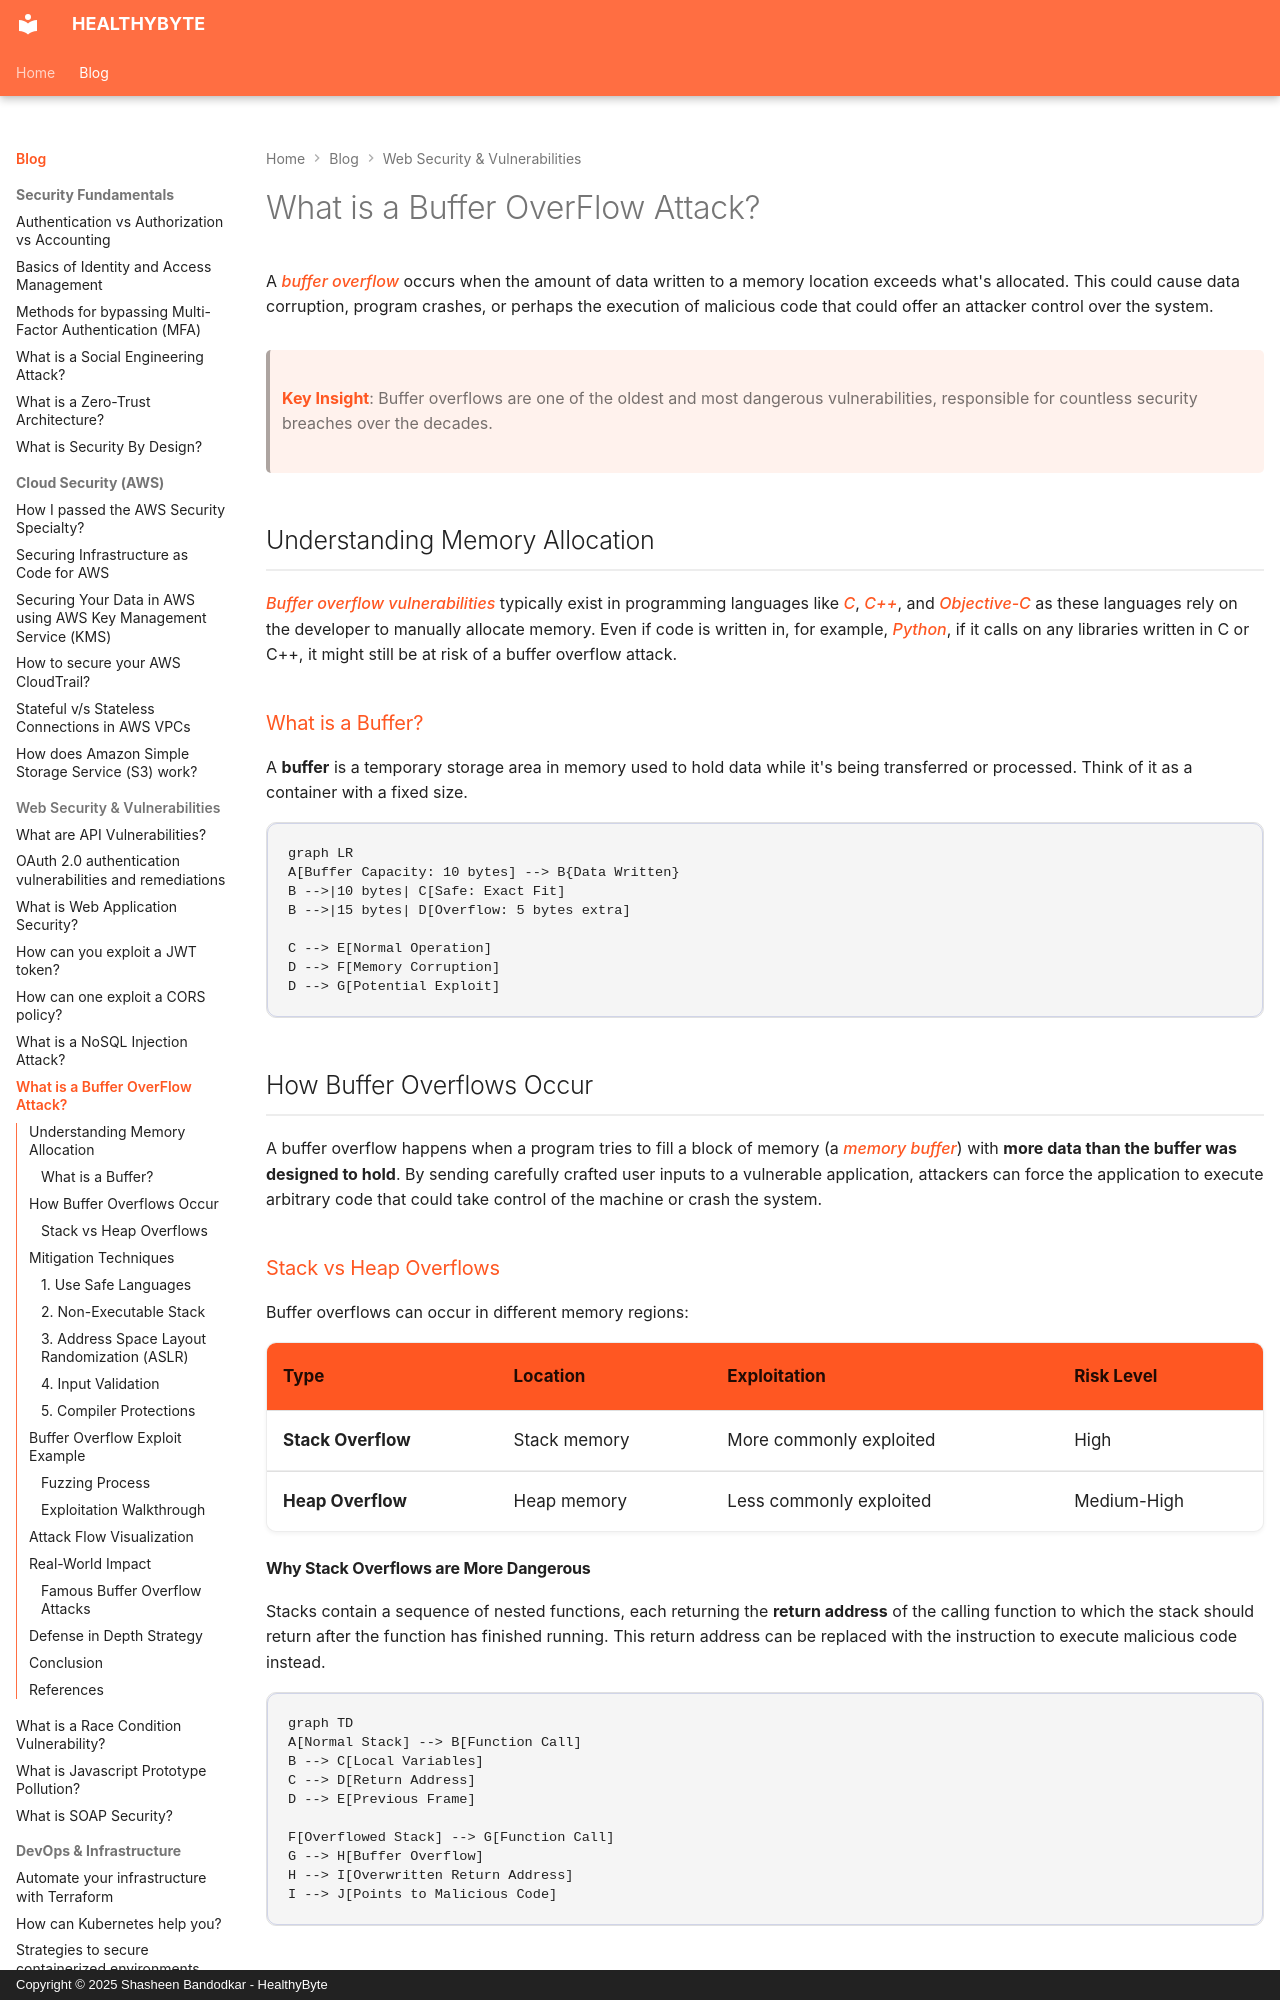

repository: Shasheen8/h.byte · page: blog/what-is-a-buffer-overflow-attack/index.html · generator: mkdocs · copyright: Copyright © 2025 Shasheen Bandodkar - HealthyByte

---
title: What is a Buffer OverFlow Attack?
date: Wed, 12 May 2021 12:01:00 +0000
---

A *buffer overflow* occurs when the amount of data written to a memory location exceeds what's allocated. This could cause data corruption, program crashes, or perhaps the execution of malicious code that could offer an attacker control over the system.

> **Key Insight**: Buffer overflows are one of the oldest and most dangerous vulnerabilities, responsible for countless security breaches over the decades.

## Understanding Memory Allocation

*Buffer overflow vulnerabilities* typically exist in programming languages like *C*, *C++*, and *Objective-C* as these languages rely on the developer to manually allocate memory. Even if code is written in, for example, *Python*, if it calls on any libraries written in C or C++, it might still be at risk of a buffer overflow attack.

### What is a Buffer?

A **buffer** is a temporary storage area in memory used to hold data while it's being transferred or processed. Think of it as a container with a fixed size.

```mermaid
graph LR
A[Buffer Capacity: 10 bytes] --> B{Data Written}
B -->|10 bytes| C[Safe: Exact Fit]
B -->|15 bytes| D[Overflow: 5 bytes extra]

C --> E[Normal Operation]
D --> F[Memory Corruption]
D --> G[Potential Exploit]
```

## How Buffer Overflows Occur

A buffer overflow happens when a program tries to fill a block of memory (a *memory buffer*) with **more data than the buffer was designed to hold**. By sending carefully crafted user inputs to a vulnerable application, attackers can force the application to execute arbitrary code that could take control of the machine or crash the system.

### Stack vs Heap Overflows

Buffer overflows can occur in different memory regions:

| **Type** | **Location** | **Exploitation** | **Risk Level** |
|----------|--------------|------------------|----------------|
| **Stack Overflow** | Stack memory | More commonly exploited | High |
| **Heap Overflow** | Heap memory | Less commonly exploited | Medium-High |
